Run: headless pygame with SDL's dummy video driver; simulated clock (each Clock.tick advances the game by its frame time, no real sleeping); random seed 0; keys injected as events and as key.get_pressed() state; no mouse input.
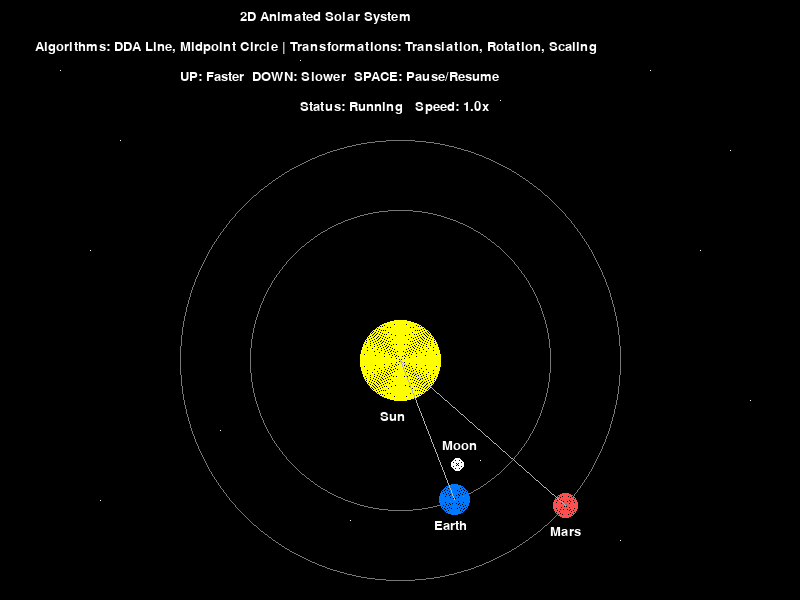
Frame 1 of 4 · flips 1–60 · no input
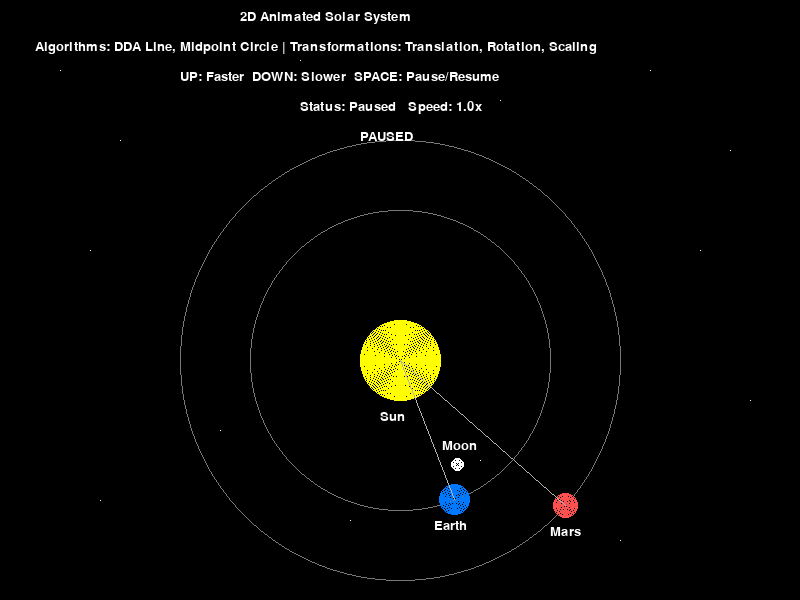
Frame 2 of 4 · flips 61–180 · tapped SPACE, RETURN · held RIGHT (→), D
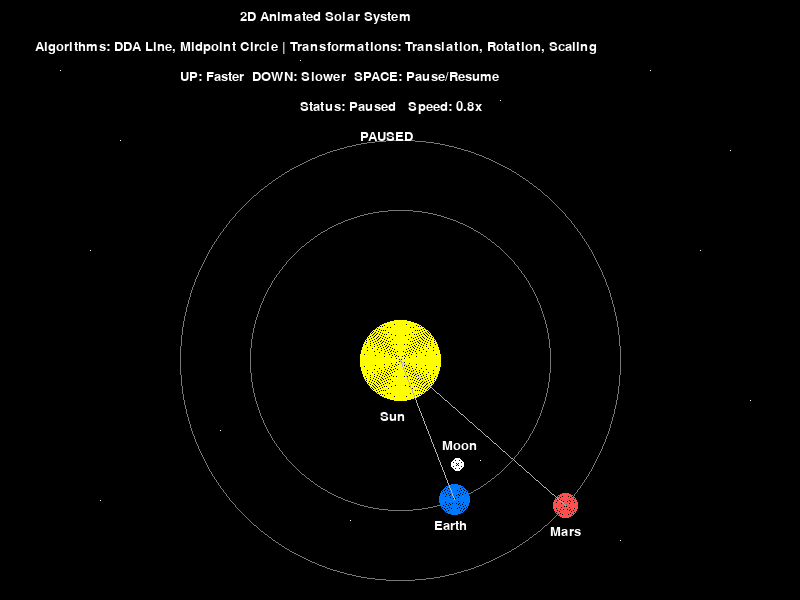
Frame 3 of 4 · flips 181–300 · held DOWN (↓), S
Frame 4 of 4 · flips 301–420 · held LEFT (←), A, UP (↑), W · screen same as frame 2, image omitted

The pygame program that drew these frames:

import pygame
import sys
import math

pygame.init()

# Window size
width = 800
height = 600

# Create screen
screen = pygame.display.set_mode((width, height))
pygame.display.set_caption("2D Animated Solar System")

# Colors
black = (0, 0, 0)
yellow = (255, 255, 0)
blue = (0, 120, 255)
white = (255, 255, 255)
gray = (120, 120, 120)
light_gray = (180, 180, 180)
red = (255, 80, 80)

# Font
font = pygame.font.SysFont("Arial", 20)

# Plot one pixel
def plot_pixel(x, y, color):
    if 0 <= int(x) < width and 0 <= int(y) < height:
        screen.set_at((int(x), int(y)), color)

# DDA Line Algorithm
def dda_line(x1, y1, x2, y2, color):
    dx = x2 - x1
    dy = y2 - y1
    steps = max(abs(dx), abs(dy))

    if steps == 0:
        plot_pixel(x1, y1, color)
        return

    x_increment = dx / steps
    y_increment = dy / steps

    x = x1
    y = y1

    for _ in range(int(steps) + 1):
        plot_pixel(round(x), round(y), color)
        x += x_increment
        y += y_increment

# Draw 8 symmetric points of circle
def draw_circle_points(xc, yc, x, y, color):
    plot_pixel(xc + x, yc + y, color)
    plot_pixel(xc - x, yc + y, color)
    plot_pixel(xc + x, yc - y, color)
    plot_pixel(xc - x, yc - y, color)
    plot_pixel(xc + y, yc + x, color)
    plot_pixel(xc - y, yc + x, color)
    plot_pixel(xc + y, yc - x, color)
    plot_pixel(xc - y, yc - x, color)

# Midpoint Circle Algorithm
def midpoint_circle(xc, yc, r, color):
    x = 0
    y = r
    p = 1 - r

    draw_circle_points(xc, yc, x, y, color)

    while x < y:
        x += 1
        if p < 0:
            p = p + 2 * x + 1
        else:
            y -= 1
            p = p + 2 * x - 2 * y + 1

        draw_circle_points(xc, yc, x, y, color)

# Fill circle by drawing many circle outlines
def draw_filled_circle(xc, yc, r, color):
    for current_r in range(r, 0, -1):
        midpoint_circle(xc, yc, current_r, color)

# Center of solar system
sun_x = 400
sun_y = 360

# Orbit sizes
earth_orbit_radius = 150
mars_orbit_radius = 220
moon_orbit_radius = 35

# Angles for animation
earth_angle = 0
mars_angle = 0
moon_angle = 0
sun_scale_angle = 0

# Stars
stars = [
    (60, 70), (120, 140), (200, 80), (300, 60), (500, 100),
    (650, 70), (730, 150), (100, 500), (220, 430), (350, 520),
    (480, 460), (620, 540), (750, 400), (700, 250), (90, 250)
]

clock = pygame.time.Clock()
running = True
paused = False
speed_multiplier = 1.0

while running:
    screen.fill(black)

    for event in pygame.event.get():
        if event.type == pygame.QUIT:
            running = False

        elif event.type == pygame.KEYDOWN:
            if event.key == pygame.K_SPACE:
                paused = not paused
                print("Paused:", paused)

            elif event.key == pygame.K_UP:
                speed_multiplier += 0.2

            elif event.key == pygame.K_DOWN:
                speed_multiplier = max(0.2, speed_multiplier - 0.2)

    # Animation speed
    if not paused:
        earth_angle += 0.02 * speed_multiplier
        mars_angle += 0.012 * speed_multiplier
        moon_angle += 0.08 * speed_multiplier
        sun_scale_angle += 0.05 * speed_multiplier

    # Rotation / revolution positions
    earth_x = sun_x + earth_orbit_radius * math.cos(earth_angle)
    earth_y = sun_y + earth_orbit_radius * math.sin(earth_angle)

    mars_x = sun_x + mars_orbit_radius * math.cos(mars_angle)
    mars_y = sun_y + mars_orbit_radius * math.sin(mars_angle)

    moon_x = earth_x + moon_orbit_radius * math.cos(moon_angle)
    moon_y = earth_y + moon_orbit_radius * math.sin(moon_angle)

    # Scaling effect for sun
    sun_radius = int(40 + 3 * math.sin(sun_scale_angle))

    # Draw stars
    for sx, sy in stars:
        plot_pixel(sx, sy, white)

    # Draw orbit paths
    midpoint_circle(sun_x, sun_y, earth_orbit_radius, gray)
    midpoint_circle(sun_x, sun_y, mars_orbit_radius, gray)

    # Draw sun
    draw_filled_circle(sun_x, sun_y, sun_radius, yellow)

    # Draw earth
    draw_filled_circle(int(earth_x), int(earth_y), 15, blue)

    # Draw moon
    draw_filled_circle(int(moon_x), int(moon_y), 6, white)

    # Draw mars
    draw_filled_circle(int(mars_x), int(mars_y), 12, red)

    # Labels
    sun_label = font.render("Sun", True, white)
    earth_label = font.render("Earth", True, white)
    moon_label = font.render("Moon", True, white)
    mars_label = font.render("Mars", True, white)

    screen.blit(sun_label, (sun_x - 20, sun_y + sun_radius + 10))
    screen.blit(earth_label, (int(earth_x) - 20, int(earth_y) + 20))
    screen.blit(moon_label, (int(moon_x) - 15, int(moon_y) - 25))
    screen.blit(mars_label, (int(mars_x) - 15, int(mars_y) + 20))

    # Draw DDA lines
    dda_line(sun_x, sun_y, int(earth_x), int(earth_y), light_gray)
    dda_line(sun_x, sun_y, int(mars_x), int(mars_y), light_gray)

    title_text = font.render("2D Animated Solar System", True, white)
    info_text = font.render("Algorithms: DDA Line, Midpoint Circle | Transformations: Translation, Rotation, Scaling", True, white)
    control_text = font.render("UP: Faster  DOWN: Slower  SPACE: Pause/Resume", True, white)

    if paused:
        status_text = font.render(f"Status: Paused   Speed: {speed_multiplier:.1f}x", True, white)
    else:
        status_text = font.render(f"Status: Running   Speed: {speed_multiplier:.1f}x", True, white)

    screen.blit(title_text, (240, 10))
    screen.blit(info_text, (35, 40))
    screen.blit(control_text, (180, 70))
    screen.blit(status_text, (300, 100))

    if paused:
        pause_text = font.render("PAUSED", True, white)
        screen.blit(pause_text, (360, 130))

    pygame.display.update()
    clock.tick(60)
pygame.quit()
sys.exit()
